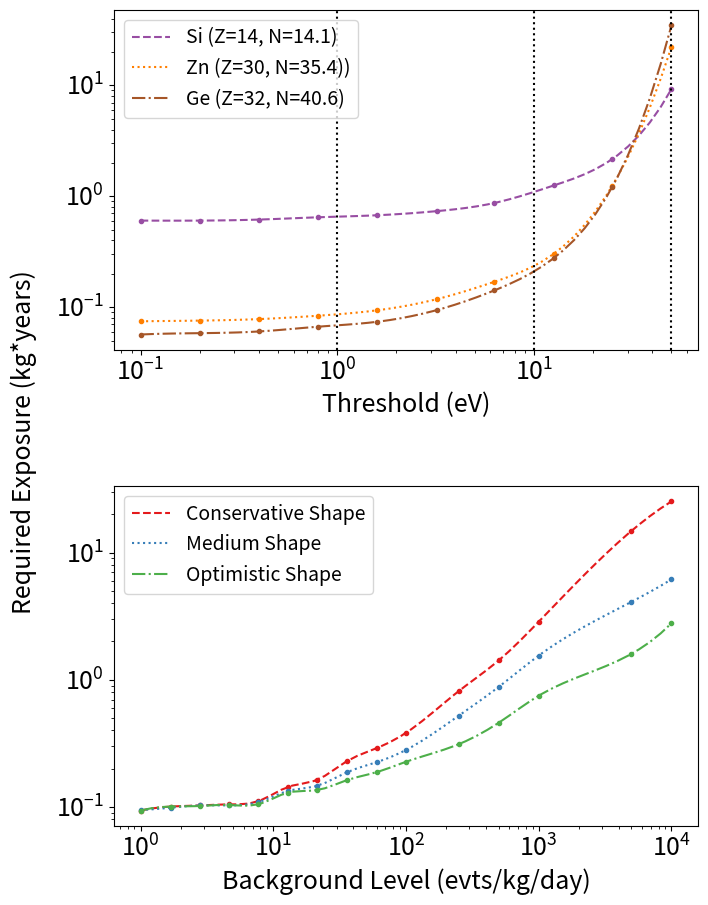

Write Python code to recreate this figure.
import numpy as np
import matplotlib.pyplot as plt
from matplotlib.ticker import MaxNLocator
import os
from scipy.interpolate import make_interp_spline, BSpline

plt.rcParams.update({'font.size': 18})

if __name__ == "__main__":
    try:
        os.mkdir('plots')
    except OSError as e:
        pass

    # Make plots for Commercial Reactor, All Enu<1.8 MeV

    fig1, (a00, a10) = plt.subplots(2, 1)
    fig1.patch.set_facecolor('white')
    fig1.set_figwidth(8.)
    fig1.set_figheight(9.6)
    #plt.subplots_adjust(wspace=0.3)
    plt.subplots_adjust(hspace=0.4, left=0.17, right=0.9, bottom=0.1, top=0.95)

    # Si
    x_thr      = [0.0001, 0.0002, 0.0004, 0.0008, 0.0016, 0.0032, 0.0063, 0.0126, 0.0250, 0.0500]
    y_thr      = [0.604,  0.604,  0.617,  0.647,  0.675,  0.735,  0.871,  1.252,  2.164,  9.26]
    spl_thr = make_interp_spline(np.log10(x_thr), np.log10(y_thr), k=3)
    x_thr_new = np.logspace(np.log10(x_thr[0]), np.log10(x_thr[-1]))
    y_thr_new = np.power(10., spl_thr(np.log10(x_thr_new)))
    a00.plot(1.e3*x_thr_new, y_thr_new, color="#984ea3", linestyle="--", label="Si (Z=14, N=14.1)")
    a00.plot(1.e3*np.array(x_thr), y_thr, ".", color="#984ea3")

    # Zn
    x_thr      = [0.0001, 0.0002, 0.0004, 0.0008, 0.0016, 0.0032, 0.0063, 0.0126, 0.0250, 0.0500]
    y_thr      = [0.0747, 0.0758, 0.0782, 0.0839, 0.0939, 0.1182, 0.1698, 0.303,  1.241,  22.2]
    spl_thr = make_interp_spline(np.log10(x_thr), np.log10(y_thr), k=3)
    x_thr_new = np.logspace(np.log10(x_thr[0]), np.log10(x_thr[-1]))
    y_thr_new = np.power(10., spl_thr(np.log10(x_thr_new)))
    a00.plot(1.e3*x_thr_new, y_thr_new, color="#ff7f00", linestyle=":", label="Zn (Z=30, N=35.4))")
    a00.plot(1.e3*np.array(x_thr), y_thr, ".", color="#ff7f00")

    # Ge
    x_thr      = [0.0001, 0.0002, 0.0004, 0.0008, 0.0016, 0.0032, 0.0063, 0.0126, 0.0250, 0.0500]
    y_thr      = [0.0568, 0.0584, 0.0605, 0.0668, 0.0740, 0.0942, 0.1420, 0.277,  1.212,  34.7]
    spl_thr = make_interp_spline(np.log10(x_thr), np.log10(y_thr), k=3)
    x_thr_new = np.logspace(np.log10(x_thr[0]), np.log10(x_thr[-1]))
    y_thr_new = np.power(10., spl_thr(np.log10(x_thr_new)))
    a00.plot(1.e3*x_thr_new, y_thr_new, color="#a65628", linestyle="-.", label="Ge (Z=32, N=40.6)")
    a00.plot(1.e3*np.array(x_thr), y_thr, ".", color="#a65628")

    a00.legend(prop={'size':14})
    a00.axvline(1, color='k', linestyle=":")
    a00.axvline(10, color='k', linestyle=":")
    a00.axvline(50, color='k', linestyle=":")
    a00.set(xlabel="Threshold (eV)")#, ylabel="Required Exposure (kg*years)")
    a00.set_xscale('log')
    a00.set_yscale('log')

    '''x_a       = [28.1,  65.4,  72.6]
    y_a_worst = [14.,   14.,   25.]
    y_a_med   = [0.28,  0.14,  0.13]
    y_a_best  = [0.081, 0.038, 0.034]

    a01.plot(x_a, y_a_worst, linestyle="--", color="#984ea3", label="Worst Case")
    a01.plot(x_a, y_a_worst, ".", color="#984ea3")
    a01.plot(x_a, y_a_med, linestyle=":", color="#ff7f00", label="Medium Case")
    a01.plot(x_a, y_a_med, ".", color="#ff7f00")
    a01.plot(x_a, y_a_best, linestyle="-.", color="#a65628", label="Best Case")
    a01.plot(x_a, y_a_best, ".", color="#a65628")
    #a01.fill_between(x_a, y_low_a, y_high_a,
    #                 facecolor='c', color='c', alpha=0.5)
    a01.set(xlabel="A", ylabel="Required Exposure (kg*years)")
    a01.legend()
    a01.set_yscale('log')'''

    #x_b       = [1.,    1.7,   2.8,   4.6,   7.7,   12.9,  21.5,  36.,   60.,   100.,  250.,  500., 1000.]
    #y_b_worst = [0.095, 0.103, 0.104, 0.107, 0.114, 0.149, 0.186, 0.275, 0.353, 0.471, 1.10,  1.95, 3.52]
    #y_b_med   = [0.095, 0.101, 0.103, 0.107, 0.112, 0.139, 0.157, 0.203, 0.248, 0.309, 0.601, 1.00, 2.10]
    #y_b_best  = [0.095, 0.100, 0.102, 0.105, 0.108, 0.132, 0.143, 0.165, 0.171, 0.179, 0.273, 0.57, 1.20]

    x_b       = [1.,    1.7,   2.8,   4.6,   7.7,   12.9,  21.5,  36.,   60.,   100.,  250.,  500., 1000., 5000., 10000.]
    y_b_worst = [0.094, 0.101, 0.103, 0.105, 0.111, 0.144, 0.164, 0.23, 0.290, 0.383, 0.816, 1.42, 2.86,  14.8,  25.2]
    y_b_med   = [0.095, 0.099, 0.103, 0.103, 0.109, 0.134, 0.147, 0.188, 0.225, 0.281, 0.523, 0.88, 1.55,  4.10,  6.15]
    y_b_best  = [0.094, 0.101, 0.102, 0.104, 0.105, 0.130, 0.136, 0.163, 0.188, 0.227, 0.312, 0.46, 0.75,  1.60,  2.78]

    #x_b       = [1.,    1.27,  1.61,  2.04,  2.59,  3.29,  4.18,  5.30,  6.72,  8.53,  10.8,  13.7,  17.4,  22.1,  28.1,  35.6,  45.2,  57.4,  72.8,  92.4,  117.,  149.,  189.,  240.,  304.,  386.,  489.,  621.,  788.,  1000.]
    #y_b_worst = [0.096, 0.096, 0.097, 0.098, 0.103, 0.105, 0.107, 0.111, 0.113, 0.117, 0.124, 0.132, 0.144, 0.161, 0.212, 0.240, 0.273, 0.305, 0.352, 0.450, 0.519, 0.600, 0.850, 0.881, 1.123, 1.524, 1.989, 2.402, 2.904, 3.500]
    #y_b_med   = [0.095, 0.096, 0.096, 0.097, 0.102, 0.104, 0.106, 0.107, 0.111, 0.113, 0.116, 0.121, 0.127, 0.131, 0.169, 0.182, 0.198, 0.214, 0.236, 0.299, 0.341, 0.381, 0.453, 0.449, 0.577, 0.757, 1.026, 1.293, 1.682, 2.079]
    #y_b_best  = [0.095, 0.095, 0.096, 0.096, 0.103, 0.102, 0.104, 0.104, 0.106, 0.108, 0.111, 0.113, 0.116, 0.122, 0.151, 0.157, 0.168, 0.180, 0.196, 0.239, 0.266, 0.298, 0.292, 0.256, 0.243, 0.423, 0.540, 0.724, 0.938, 1.253]

    spl_b_worst = make_interp_spline(np.log10(x_b), np.log10(y_b_worst), k=3)
    spl_b_med = make_interp_spline(np.log10(x_b), np.log10(y_b_med), k=3)
    spl_b_best = make_interp_spline(np.log10(x_b), np.log10(y_b_best), k=3)

    x_b_new = np.logspace(np.log10(x_b[0]), np.log10(x_b[-1]))
    y_b_worst_new = np.power(10., spl_b_worst(np.log10(x_b_new)))
    y_b_med_new = np.power(10., spl_b_med(np.log10(x_b_new)))
    y_b_best_new = np.power(10., spl_b_best(np.log10(x_b_new)))

    a10.plot(x_b_new, y_b_worst_new, color="#e41a1c", linestyle="--", label="Conservative Shape")
    a10.plot(x_b, y_b_worst, ".", color="#e41a1c")
    a10.plot(x_b_new, y_b_med_new, color="#377eb8", linestyle=":", label="Medium Shape")
    a10.plot(x_b, y_b_med, ".", color="#377eb8")
    a10.plot(x_b_new, y_b_best_new, color="#4daf4a", linestyle="-.", label="Optimistic Shape")
    a10.plot(x_b, y_b_best, ".", color="#4daf4a")
    #a10.fill_between(x_b, y_low_b, y_high_b,
    #                 facecolor='c', color='c', alpha=0.5)
    a10.set(xlabel="Background Level (evts/kg/day)", ylabel="")
    a10.set_xscale('log')
    a10.set_yscale('log')
    a10.legend(prop={'size':14})

    fig1.text(0.04, 0.5, 'Required Exposure (kg*years)', va='center', rotation='vertical')

    plt.savefig('plots/lowe_nu_sensitivity_plots.pdf', bbox_inches='tight')
